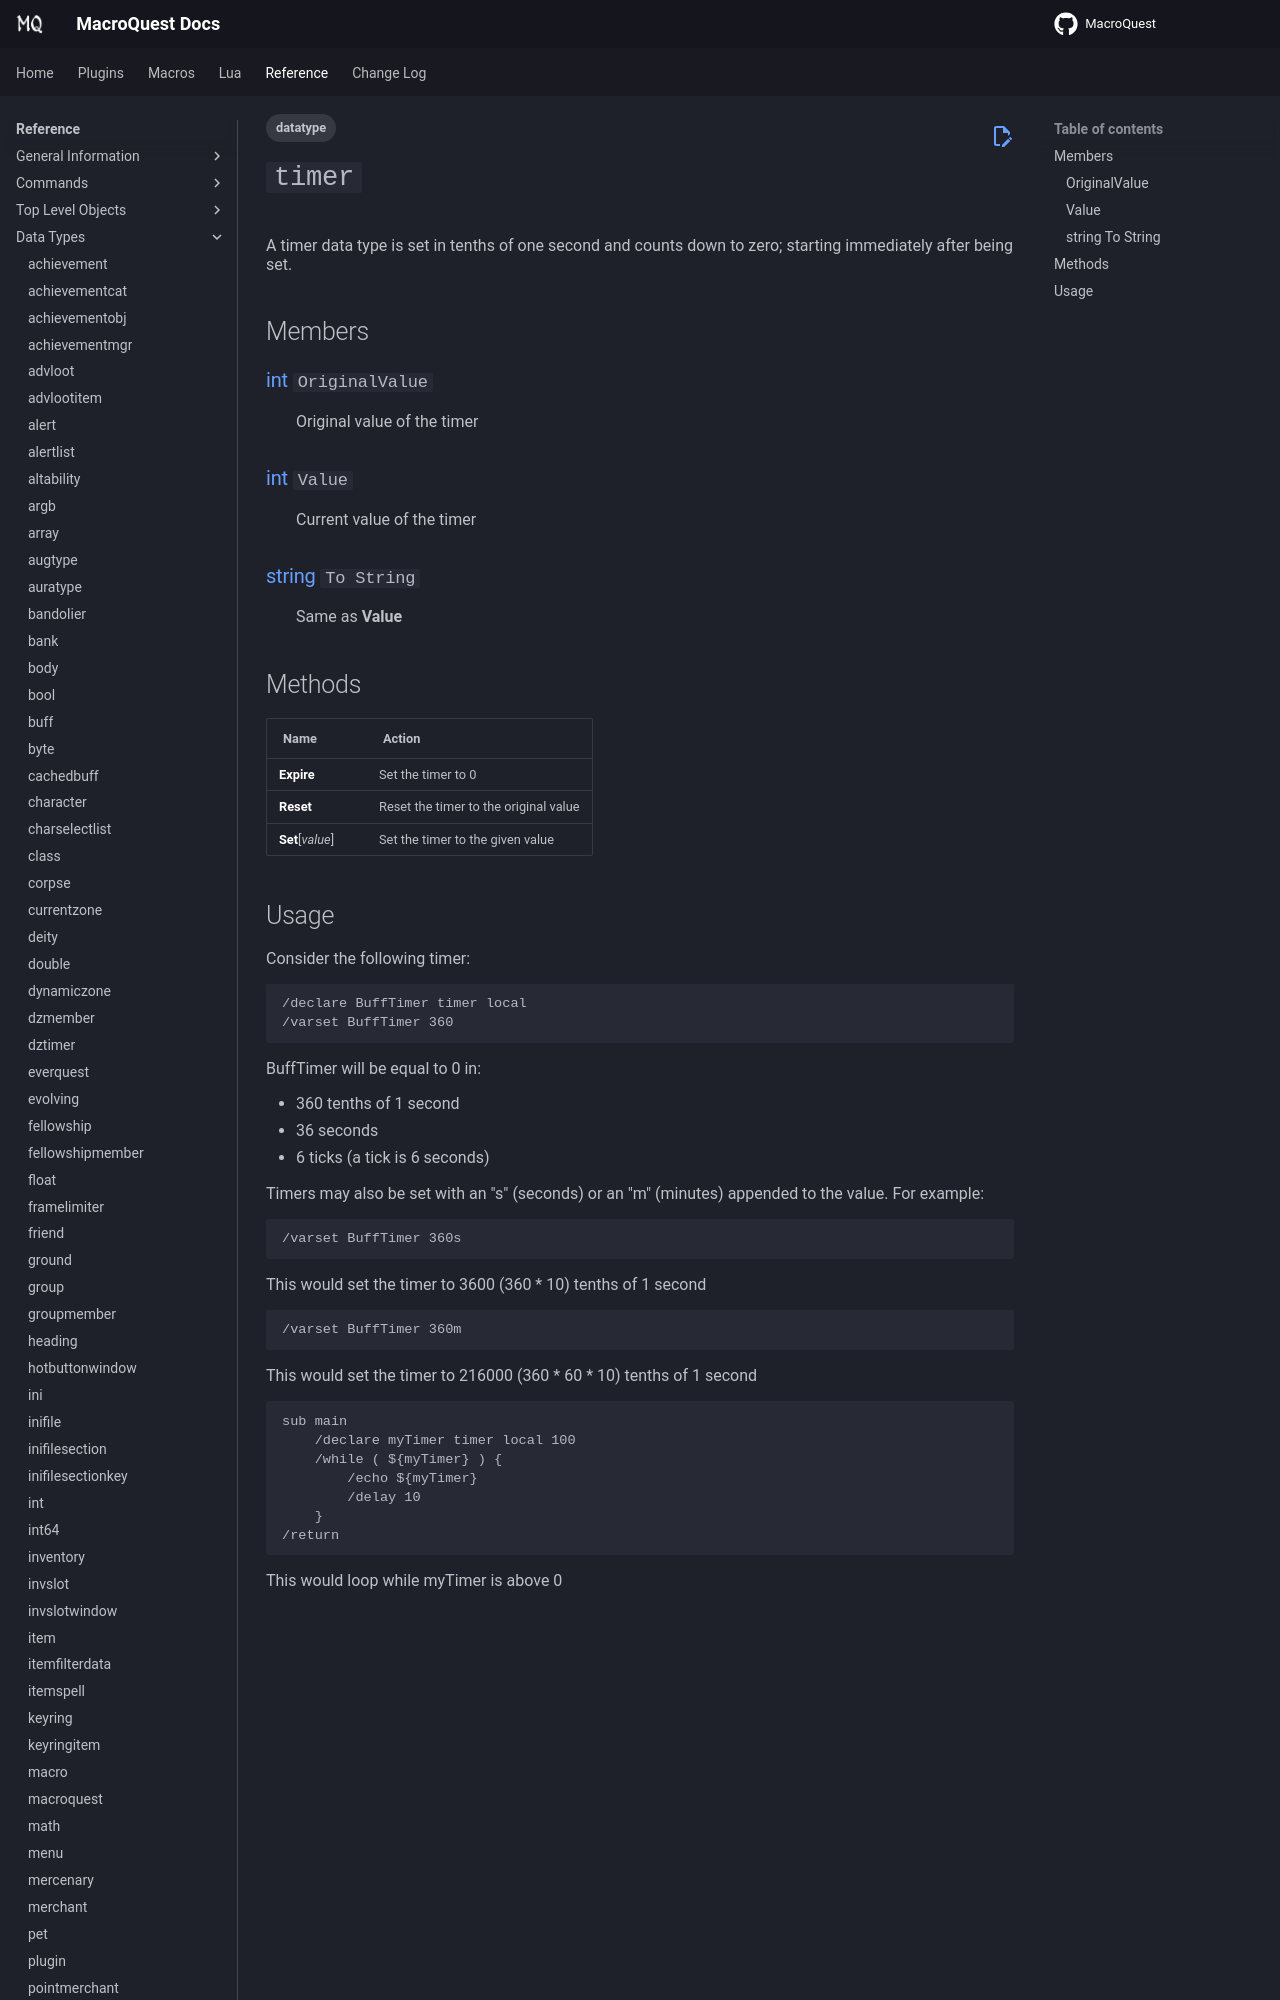

repository: macroquest/docs · page: reference/data-types/datatype-timer/index.html · generator: jekyll

---
tags:
    - datatype
---
# `timer`

<!--dt-desc-start-->
A timer data type is set in tenths of one second and counts down to zero; starting immediately after being set.
<!--dt-desc-end-->
## Members
<!--dt-members-start-->
### {{ renderMember(type='int', name='OriginalValue') }}

:   Original value of the timer

### {{ renderMember(type='int', name='Value') }}

:   Current value of the timer

### [string][string] `To String`

:   Same as **Value**
<!--dt-members-end-->

## Methods

| Name | Action |
| :--- | :--- |
| **Expire** | Set the timer to 0
| **Reset** | Reset the timer to the original value
| **Set**[_value_] | Set the timer to the given value
